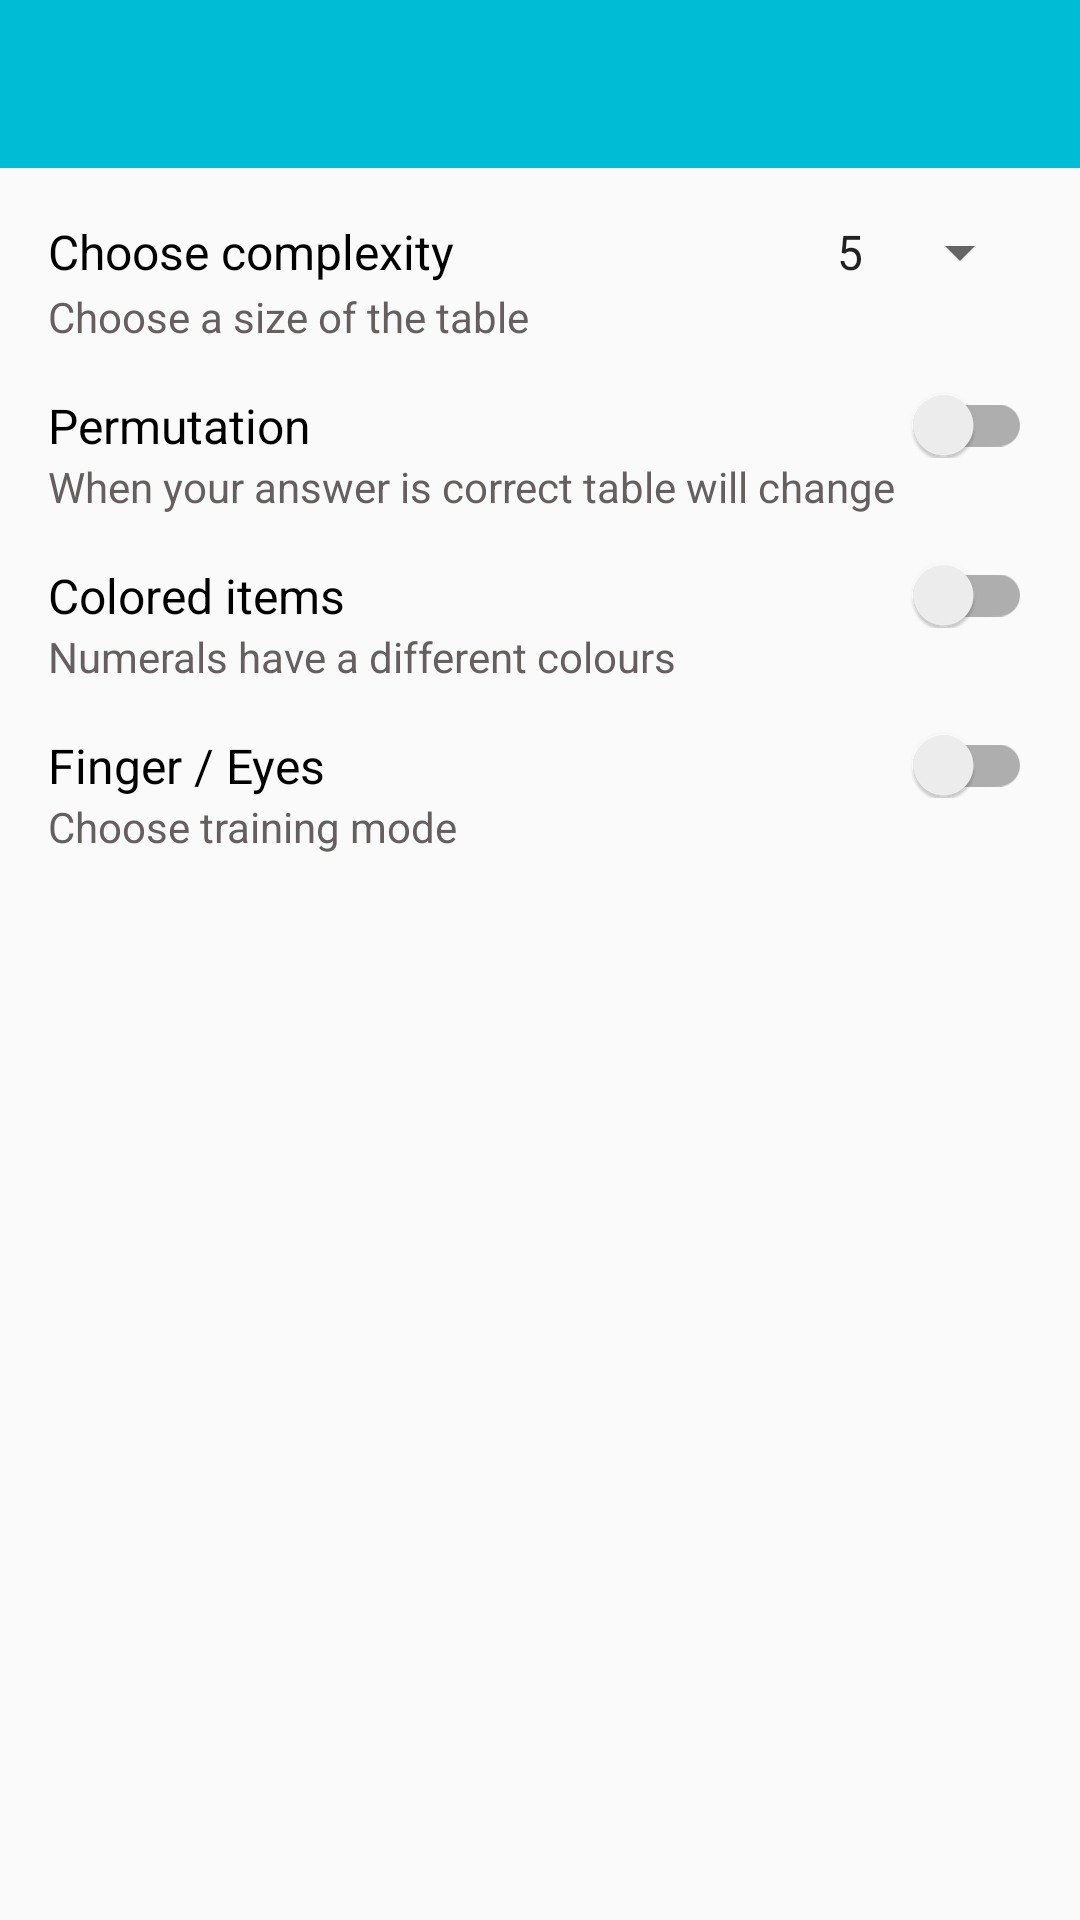

Reconstruct the res/layout file that produces this screen, plus the resources it refers to.
<!-- AndroidManifest.xml: application theme AppTheme -->
<!-- res/layout/shulte_settings_activity.xml -->
<?xml version="1.0" encoding="utf-8"?>
<LinearLayout xmlns:android="http://schemas.android.com/apk/res/android"
    android:orientation="vertical"

    android:layout_width="match_parent"
    android:layout_height="match_parent">

    <include layout="@layout/toolbar"/>

    <LinearLayout
        android:padding="@dimen/default_margin"

        android:orientation="vertical"
        android:layout_width="match_parent"
        android:layout_height="wrap_content">

        <LinearLayout
            android:id="@+id/shulte_settings_complexity_view"

            android:orientation="vertical"
            android:layout_width="match_parent"
            android:layout_height="wrap_content">

            <LinearLayout
                android:orientation="horizontal"
                android:layout_width="match_parent"
                android:layout_height="wrap_content">

                <TextView
                    android:text="@string/choose_complexity"
                    android:textSize="16sp"
                    android:textColor="@color/black"
                    android:layout_width="wrap_content"
                    android:layout_height="wrap_content" />

                <View
                    android:layout_width="0dp"
                    android:layout_height="match_parent"
                    android:layout_weight="1"/>

                <Spinner
                    android:id="@+id/shulte_settings_spinner"
                    android:entries="@array/shulte_settings"

                    android:layout_width="wrap_content"
                    android:layout_height="wrap_content" />
            </LinearLayout>

            <TextView
                android:text="@string/shulte_settings_complexity_description"
                android:textColor="@color/grey"
                android:textSize="14sp"
                android:layout_width="match_parent"
                android:layout_height="wrap_content" />

            <TextView
                android:id="@+id/shulte_settings_complexity_lock_text_view"
                android:text="@string/shulte_settings_record_lock_description"
                android:textColor="@color/reject_red"
                android:textSize="14sp"

                android:visibility="gone"
                android:layout_width="match_parent"
                android:layout_height="wrap_content" />
        </LinearLayout>

        <LinearLayout
            android:id="@+id/shulte_settings_permutation_view"

            android:orientation="vertical"
            android:layout_width="match_parent"
            android:layout_height="wrap_content">

            <android.support.v7.widget.SwitchCompat
                android:id="@+id/shulte_settings_permutation_switch"
                android:text="@string/permutation"
                android:textSize="16sp"
                android:textColor="@color/black"

                android:paddingTop="@dimen/default_margin"

                android:layout_width="match_parent"
                android:layout_height="wrap_content" />

            <TextView
                android:text="@string/shulte_settings_permutation_description"
                android:textColor="@color/grey"
                android:textSize="14sp"
                android:layout_width="match_parent"
                android:layout_height="wrap_content" />
        </LinearLayout>

        <LinearLayout
            android:id="@+id/shulte_settings_colored_view"

            android:orientation="vertical"
            android:layout_width="match_parent"
            android:layout_height="wrap_content">

            <android.support.v7.widget.SwitchCompat
                android:id="@+id/shulte_settings_colored_switch"
                android:text="@string/colored_items"
                android:textSize="16sp"
                android:textColor="@color/black"

                android:paddingTop="@dimen/default_margin"

                android:layout_width="match_parent"
                android:layout_height="wrap_content" />

            <TextView
                android:text="@string/shulte_settings_colored_description"
                android:textColor="@color/grey"
                android:textSize="14sp"
                android:layout_width="match_parent"
                android:layout_height="wrap_content" />
        </LinearLayout>

        <LinearLayout
            android:id="@+id/shulte_settings_eye_mode_view"

            android:orientation="vertical"
            android:layout_width="match_parent"
            android:layout_height="wrap_content">

            <android.support.v7.widget.SwitchCompat
                android:id="@+id/shulte_settings_eye_mode_switch"
                android:text="@string/shulte_settings_input_type"
                android:textSize="16sp"
                android:textColor="@color/black"

                android:paddingTop="@dimen/default_margin"

                android:layout_width="match_parent"
                android:layout_height="wrap_content" />

            <TextView
                android:text="@string/shulte_settings_eyes_mode_description"
                android:textColor="@color/grey"
                android:textSize="14sp"
                android:layout_width="match_parent"
                android:layout_height="wrap_content" />

            <TextView
                android:id="@+id/shulte_settings_eyes_mode_lock_text_view"
                android:text="@string/shulte_settings_record_lock_description"
                android:textColor="@color/reject_red"
                android:textSize="14sp"

                android:visibility="gone"
                android:layout_width="match_parent"
                android:layout_height="wrap_content" />

            <TextView
                android:id="@+id/shulte_settings_eyes_mode_how_to_use_text_view"
                android:text="@string/shulte_settings_eyes_mode_how_to_use"
                android:textColor="@color/colorAccent"
                android:textSize="14sp"

                android:visibility="gone"
                android:layout_width="match_parent"
                android:layout_height="wrap_content" />
        </LinearLayout>

    </LinearLayout>

</LinearLayout>
<!-- res/layout/toolbar.xml (included above) -->
<?xml version="1.0" encoding="utf-8"?>
<android.support.v7.widget.Toolbar
    xmlns:android="http://schemas.android.com/apk/res/android"

    android:id="@+id/toolbar"
    android:theme="@style/ToolbarStyle"
    android:layout_width="match_parent"
    android:layout_height="?attr/actionBarSize"
    android:background="@color/colorPrimary" />
<!-- resources referenced by this layout -->
<resources>
  <string-array name="shulte_settings" translatable="false">
          <item>5</item>
          <item>6</item>
          <item>7</item>
      </string-array>
  <color name="black">#000000</color>
  <color name="colorAccent">#FFA726</color>
  <color name="colorPrimary">#00BCD4</color>
  <color name="grey">#655f5f</color>
  <color name="reject_red">#E53935</color>
  <dimen name="default_margin">16dp</dimen>
  <string name="choose_complexity">Choose complexity</string>
  <string name="colored_items">Colored items</string>
  <string name="permutation">Permutation</string>
  <string name="shulte_settings_colored_description">Numerals have a different colours</string>
  <string name="shulte_settings_complexity_description">Choose a size of the table</string>
  <string name="shulte_settings_eyes_mode_description">Choose training mode</string>
  <string name="shulte_settings_eyes_mode_how_to_use">Click to table when you will find all elements</string>
  <string name="shulte_settings_input_type">Finger / Eyes</string>
  <string name="shulte_settings_permutation_description">When your answer is correct table will change</string>
  <string name="shulte_settings_record_lock_description">In this mode new record will not be save</string>
  <style name="ToolbarStyle" parent="Theme.AppCompat.Light.DarkActionBar">
          <item name="android:textColor">@color/black</item>
          <item name="android:textColorSecondary">@color/white</item>
      </style>`
  <style name="AppTheme" parent="Theme.AppCompat.Light.NoActionBar">
          <item name="colorPrimary">@color/colorPrimary</item>
          <item name="colorPrimaryDark">@color/colorPrimaryDark</item>
          <item name="colorAccent">@color/colorAccent</item>
  
          <item name="preferenceTheme">@style/PreferenceThemeOverlay</item>
      </style>
  <color name="white">#ffffff</color>
  <color name="colorPrimaryDark">#00838F</color>
</resources>
